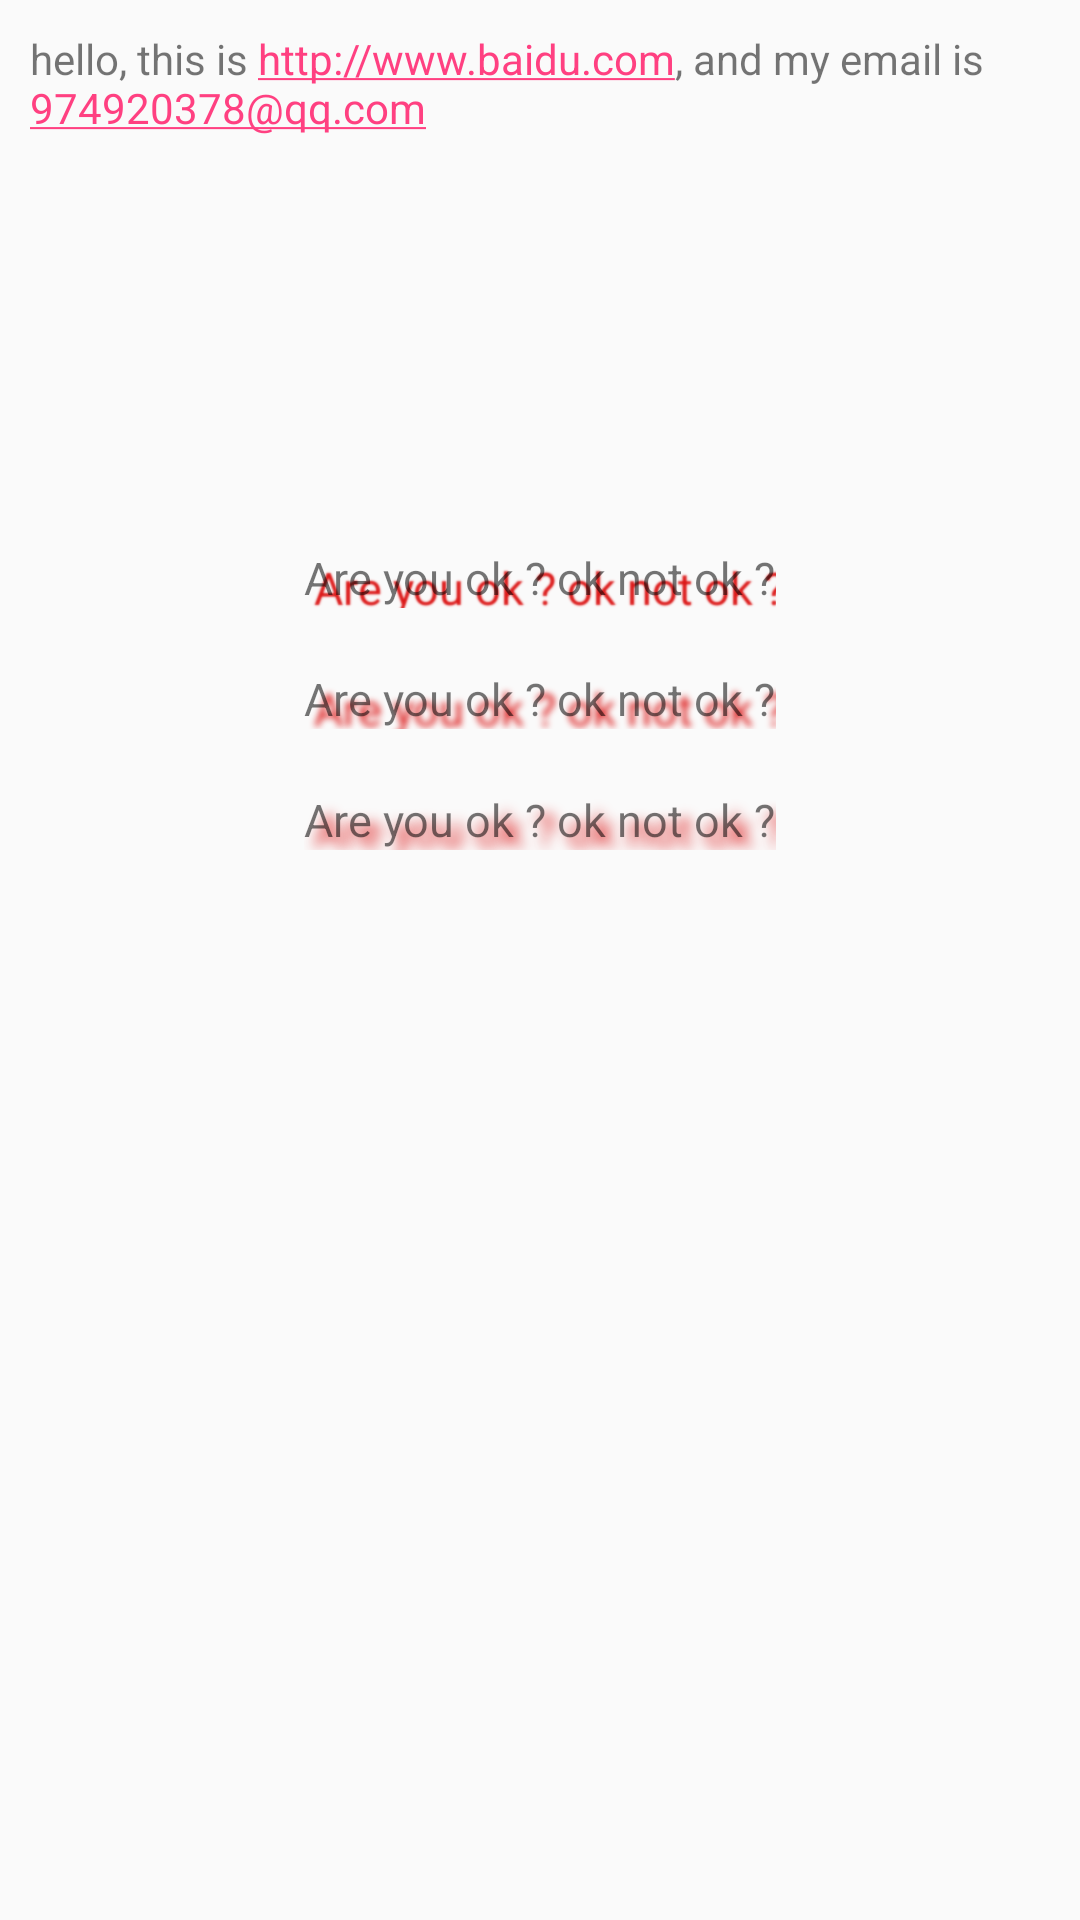

The Android layout XML behind this screen, and the referenced resources:
<!-- AndroidManifest.xml: application theme AppFullTheme -->
<!-- res/layout/activity_text_view.xml -->
<?xml version="1.0" encoding="utf-8"?>
<LinearLayout xmlns:android="http://schemas.android.com/apk/res/android"
    xmlns:app="http://schemas.android.com/apk/res-auto"
    xmlns:tools="http://schemas.android.com/tools"
    android:layout_width="match_parent"
    android:layout_height="match_parent"
    android:orientation="vertical"
    tools:context="com.chestnut.codeSnippet.TextViewActivity">

    <TextView
        android:id="@+id/tv1"
        android:text="hello, this is http://www.baidu.com, and my email is 974920378@qq.com"
        android:autoLink="web|email"
        android:layout_margin="10dp"
        android:layout_width="wrap_content"
        android:layout_height="wrap_content" />

    <TextView
        android:id="@+id/tv2"
        android:layout_gravity="center"
        android:layout_margin="10dp"
        android:layout_width="wrap_content"
        android:layout_height="wrap_content" />

    <TextView
        android:id="@+id/tv3"
        android:layout_gravity="center"
        android:layout_margin="10dp"
        android:layout_width="wrap_content"
        android:layout_height="wrap_content" />

    <TextView
        android:id="@+id/tv4"
        android:layout_gravity="center"
        android:layout_margin="10dp"
        android:layout_width="wrap_content"
        android:layout_height="wrap_content" />

    <TextView
        android:id="@+id/tv5"
        android:textSize="15sp"
        android:shadowColor="#dc1818"
        android:shadowDx="10"
        android:shadowDy="10"
        android:shadowRadius="1.0"
        android:text="Are you ok ? ok not ok ?"
        android:layout_gravity="center"
        android:layout_margin="10dp"
        android:layout_width="wrap_content"
        android:layout_height="wrap_content" />
    <TextView
        android:id="@+id/tv6"
        android:textSize="15sp"
        android:shadowColor="#dc1818"
        android:shadowDx="10"
        android:shadowDy="10"
        android:shadowRadius="5.0"
        android:text="Are you ok ? ok not ok ?"
        android:layout_gravity="center"
        android:layout_margin="10dp"
        android:layout_width="wrap_content"
        android:layout_height="wrap_content" />
    <TextView
        android:id="@+id/tv7"
        android:textSize="15sp"
        android:shadowColor="#dc1818"
        android:shadowDx="10"
        android:shadowDy="10"
        android:shadowRadius="10.0"
        android:text="Are you ok ? ok not ok ?"
        android:layout_gravity="center"
        android:layout_margin="10dp"
        android:layout_width="wrap_content"
        android:layout_height="wrap_content" />
</LinearLayout>
<!-- resources referenced by this layout -->
<resources>
  <style name="AppFullTheme" parent="@style/Theme.AppCompat.Light.NoActionBar">
          
          <item name="colorPrimary">@color/colorPrimary</item>
          <item name="colorPrimaryDark">@color/colorPrimaryDark</item>
          <item name="colorAccent">@color/colorAccent</item>
      </style>
  <color name="colorPrimary">#FC786F</color>
  <color name="colorPrimaryDark">#303F9F</color>
  <color name="colorAccent">#FF4081</color>
</resources>
